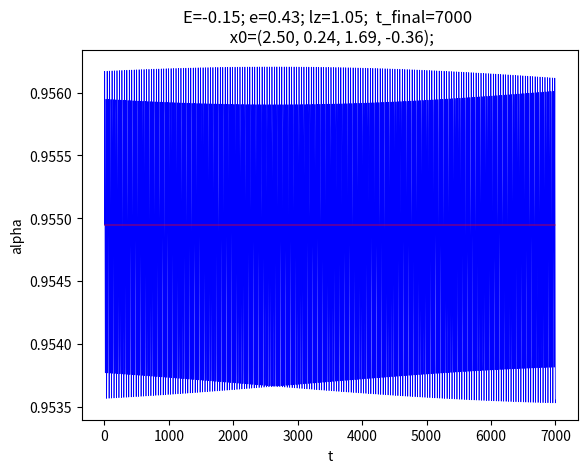

This figure's Python source:
import numpy as np
import time 
import scipy.integrate as ode 
import matplotlib.pyplot as plt
from mpl_toolkits.mplot3d import Axes3D
import pylab
from matplotlib import rc
from mpl_toolkits import mplot3d

#Parametros
e=0.43
eaux=e
l=1.05
Energy = -0.15

def f_x(t, x):
    f = np.empty((4,))
    f[:] = np.nan
    f[0] = x[1]
    f[1] = -(x[0]/(pow(x[0]**2 + x[2]**2, 3/2))-(e**2)*x[0]/(5*pow(x[0]**2 + x[2]**2, 5/2))+(e**2)*x[0]*(x[0]**2 - 2*(x[2]**2))/(2*pow(x[0]**2 + x[2]**2, 7/2))- l**2/pow(x[0],3))
    f[2] = x[3]
    f[3] = -(x[2]/(pow(x[0]**2 + x[2]**2, 3/2))+2*(e**2)*x[2]/(5*pow(x[0]**2 + x[2]**2, 5/2))+(e**2)*x[2]*(x[0]**2 - 2*(x[2]**2))/(2*pow(x[0]**2 + x[2]**2, 7/2)))
    return f
def pot(x):
    auxpot = -1/((x[0]**2 + x[2]**2)**(1/2)) - (e**2)*(x[0]**2 - 2*(x[2]**2))/(10*(x[0]**2 + x[2]**2)**(5/2)) + (l**2)/(2*(x[0]**2))
    return auxpot


################## Condicoes Iniciais ########################
r0=2.5
z0=3.37749/2
x=[r0,0,z0,0]
pr0=z0*np.sqrt(2*(Energy-pot(x)))/(np.sqrt(r0**2 + z0**2))
pz0=-r0*np.sqrt(2*(Energy-pot(x)))/(np.sqrt(r0**2 + z0**2))
x=[r0,pr0,z0,pz0]

#Tempo final para integracao
t_final = 7000
#Intervalo de tempo que ficara guardado
t_intervalo = 0.1

#Inicia clock RK
begin1 = time.perf_counter()

#Solucao das EDOs atraves do RK45
solution = ode.solve_ivp(f_x, [0, t_final], x, method = "RK45", t_eval = np.arange(0, t_final, t_intervalo), rtol = 0.0000000001, atol = 0.0000000001)

#imprime tempo operacional do RK
print('Tempo Rk:', time.perf_counter()-begin1)

##########################  PLOT ALPHA  ######################
#Inicia clock alpha
begin4 = time.perf_counter()
#print alphaxt
plt.plot(solution.t[:], np.arccos(np.sqrt(1/(1+(solution.y[2, :]/solution.y[0, :])**2 + ((solution.y[0, :]**2)*((solution.y[0, :]*solution.y[3, :] - solution.y[1, :]*solution.y[2, :])/(solution.y[0, :]**2))/l)**2
))), c='blue', linewidth=0.5)
#imprime tempo operacional do RK
print('Tempo alpha:', time.perf_counter()-begin4)
#diagrama

######################### Plot alpha e=0 #####################
e=0

#Inicia clock RK2
begin6 = time.perf_counter()

#Solucao das EDOs atraves do RK45
solution = ode.solve_ivp(f_x, [0, t_final], x, method = "RK45", t_eval = np.arange(0, t_final, t_intervalo), rtol = 0.0000000001, atol = 0.0000000001)

#imprime tempo operacional do RK2
print('Tempo Rk:', time.perf_counter()-begin6)

#Inicia clock alpha2
begin5 = time.perf_counter()
#print alphaxt
plt.plot(solution.t[:], np.arccos(np.sqrt(1/(1+(solution.y[2, :]/solution.y[0, :])**2 + ((solution.y[0, :]**2)*((solution.y[0, :]*solution.y[3, :] - solution.y[1, :]*solution.y[2, :])/(solution.y[0, :]**2))/l)**2
))), c='red', linewidth=0.5)
#imprime tempo operacional do RK
print('Tempo alpha p/ e=0:', time.perf_counter()-begin5)
#diagrama
##############################################################
plt.title('E=%.2f; e=%.2f; lz=%.2f;  t_final=%i \n x0=(%.2f, %.2f, %.2f, %.2f);'  %(Energy, eaux, l, t_final, r0, pr0, z0, pz0))
plt.ylabel('alpha')
plt.xlabel('t')
plt.autoscale()
plt.show()

##############################################################

# #################### Plota r+ e x0############################
# rmais = (l**2 + np.sqrt(l**4 - 6*e**2/5))/2
# plt.scatter(rmais, 0, c='red', s=10)
# plt.scatter(r0,z0, c='blue', s=10)
# ##############################################################

# #Inicia clock Plot
# begin2 = time.perf_counter()
# # #########   IMPRIME ÓRBITA EM (r, z)   ############
# plt.plot(solution.y[0, :], solution.y[2, :], c='blue', linewidth=0.1)
# #imprime tempo operacional do Plot
# print('Tempo Plot:', time.perf_counter()-begin2)

# #Inicia clock CN
# begin3 = time.perf_counter()

# ################### CURVA EQUIPOTENCIAL ######################
# r_vals = np.linspace(0.1, 7, 1000)
# z_vals = np.linspace(-6, 6, 1000)
# R, Z = np.meshgrid(r_vals, z_vals)
# P = -1/((R**2 + Z**2)**(1/2)) - (e**2)*(R**2 - 2*(Z**2))/(10*(R**2 + Z**2)**(5/2)) + (l**2)/(2*(R**2))
# cp = plt.contour(R, Z, P, [Energy])
# ###############################################################


# #imprime tempo operacional do CN
# print('Tempo Curva de nivel:', time.perf_counter()-begin3)


# #Legenda
# plt.title('x0=(%.2f, %.2f, %.2f, %.2f); Energy=%.2f; e=%.2f; lz=%.2f'  %(r0, pr0, z0, pz0, Energy, e, l))
# plt.ylabel('z')
# plt.xlabel('r')
# plt.autoscale()
# plt.show()
